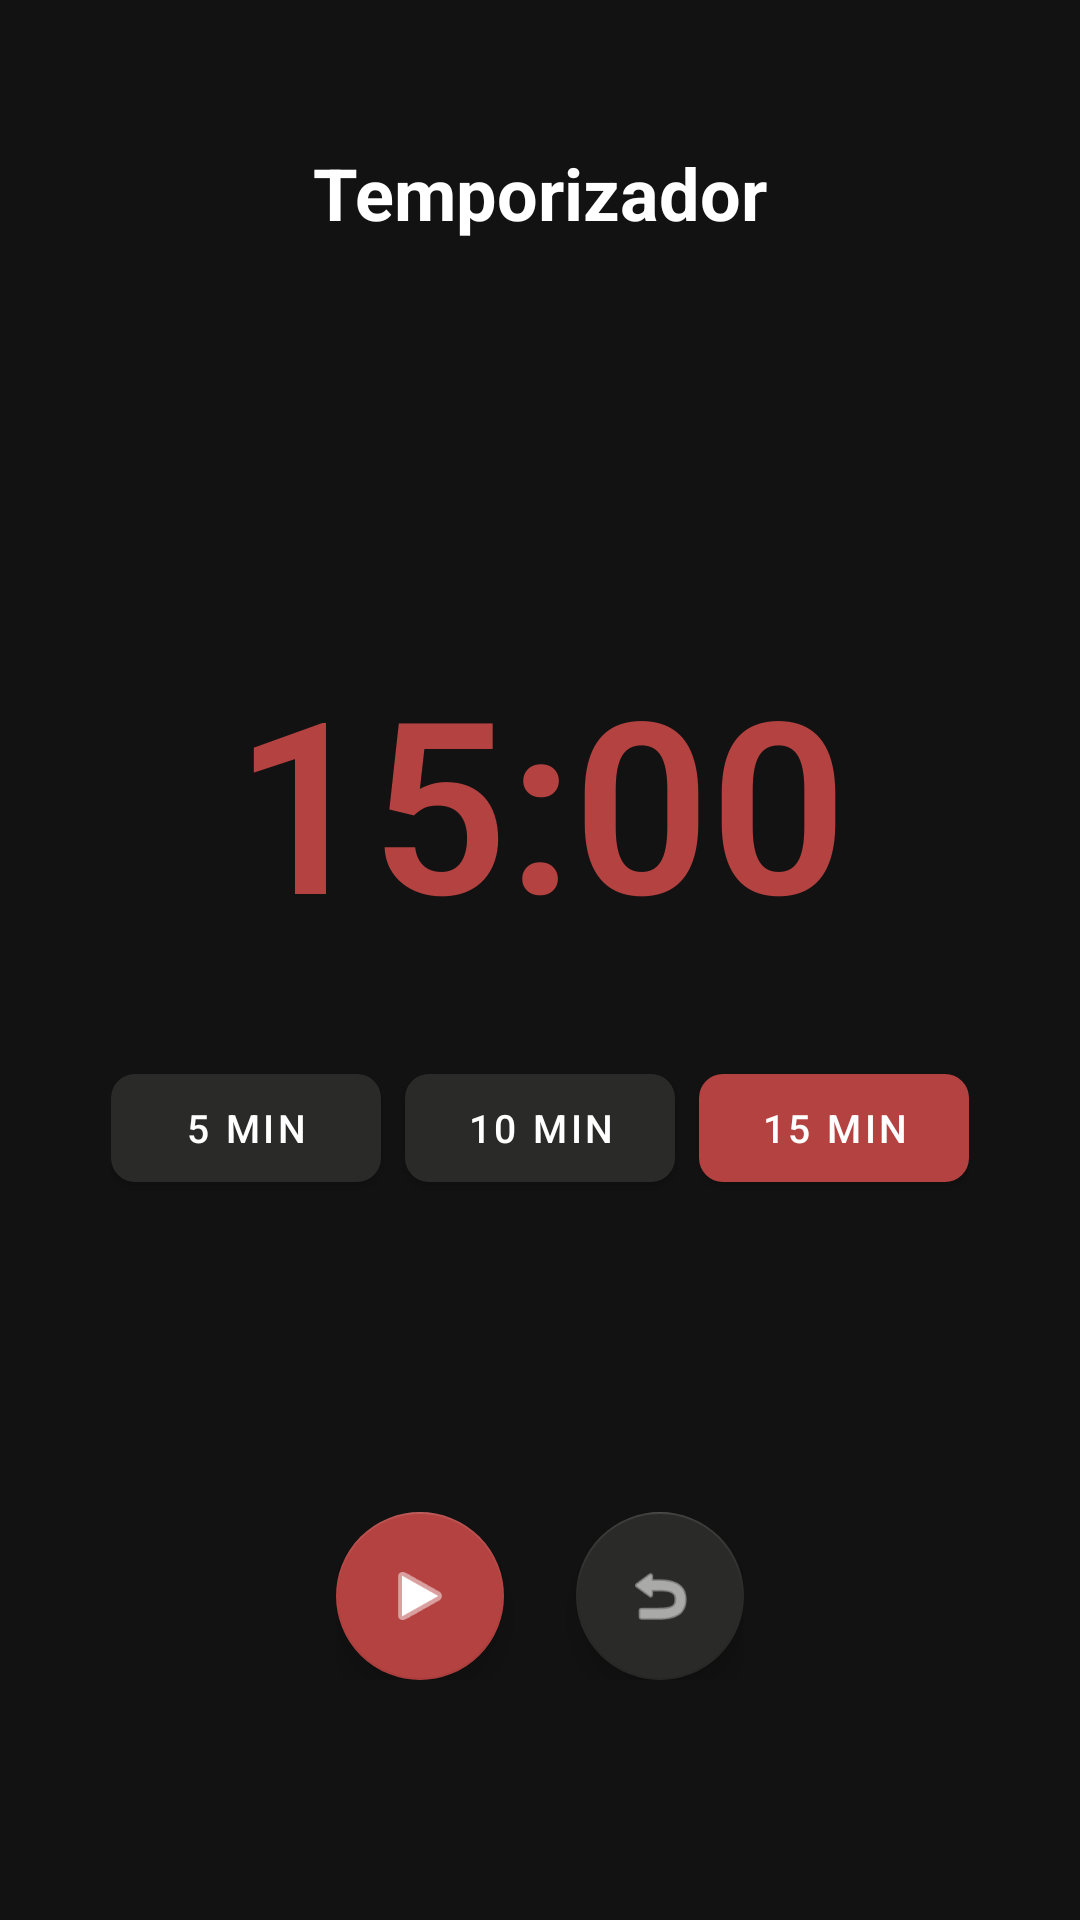

The Android layout XML behind this screen, and the referenced resources:
<!-- AndroidManifest.xml: application theme Theme.SymetryCreed -->
<!-- res/layout/activity_timer.xml -->
<?xml version="1.0" encoding="utf-8"?>
<androidx.constraintlayout.widget.ConstraintLayout
    xmlns:android="http://schemas.android.com/apk/res/android"
    xmlns:app="http://schemas.android.com/apk/res-auto"
    android:layout_width="match_parent"
    android:layout_height="match_parent"
    android:background="@color/background_dark">

    
    <TextView
        android:id="@+id/tvTimerTitle"
        android:layout_width="wrap_content"
        android:layout_height="wrap_content"
        android:text="Temporizador"
        android:textColor="@color/white"
        android:textSize="24sp"
        android:textStyle="bold"
        android:layout_marginTop="48dp"
        app:layout_constraintTop_toTopOf="parent"
        app:layout_constraintStart_toStartOf="parent"
        app:layout_constraintEnd_toEndOf="parent" />

    
    <TextView
        android:id="@+id/tvTimer"
        android:layout_width="wrap_content"
        android:layout_height="wrap_content"
        android:text="15:00"
        android:textColor="@color/red_accent"
        android:textSize="80sp"
        android:textStyle="bold"
        android:fontFamily="sans-serif-light"
        app:layout_constraintTop_toTopOf="parent"
        app:layout_constraintBottom_toBottomOf="parent"
        app:layout_constraintStart_toStartOf="parent"
        app:layout_constraintEnd_toEndOf="parent"
        app:layout_constraintVertical_bias="0.4" />

    
    <LinearLayout
        android:id="@+id/timeSelector"
        android:layout_width="wrap_content"
        android:layout_height="wrap_content"
        android:orientation="horizontal"
        android:layout_marginTop="32dp"
        app:layout_constraintTop_toBottomOf="@id/tvTimer"
        app:layout_constraintStart_toStartOf="parent"
        app:layout_constraintEnd_toEndOf="parent">

        <com.google.android.material.button.MaterialButton
            android:id="@+id/btn5min"
            android:layout_width="90dp"
            android:layout_height="48dp"
            android:layout_marginEnd="8dp"
            android:text="5 MIN"
            android:textColor="@color/white"
            android:textSize="13sp"
            app:backgroundTint="@color/gray_box"
            app:cornerRadius="8dp" />

        <com.google.android.material.button.MaterialButton
            android:id="@+id/btn10min"
            android:layout_width="90dp"
            android:layout_height="48dp"
            android:layout_marginEnd="8dp"
            android:text="10 MIN"
            android:textColor="@color/white"
            android:textSize="13sp"
            app:backgroundTint="@color/gray_box"
            app:cornerRadius="8dp" />

        <com.google.android.material.button.MaterialButton
            android:id="@+id/btn15min"
            android:layout_width="90dp"
            android:layout_height="48dp"
            android:text="15 MIN"
            android:textColor="@color/white"
            android:textSize="13sp"
            app:backgroundTint="@color/red_accent"
            app:cornerRadius="8dp" />

    </LinearLayout>

    
    <LinearLayout
        android:id="@+id/controlButtons"
        android:layout_width="wrap_content"
        android:layout_height="wrap_content"
        android:orientation="horizontal"
        android:layout_marginBottom="80dp"
        app:layout_constraintBottom_toBottomOf="parent"
        app:layout_constraintStart_toStartOf="parent"
        app:layout_constraintEnd_toEndOf="parent">

        
        <com.google.android.material.floatingactionbutton.FloatingActionButton
            android:id="@+id/btnPlayPause"
            android:layout_width="wrap_content"
            android:layout_height="wrap_content"
            android:layout_marginEnd="24dp"
            android:src="@android:drawable/ic_media_play"
            app:tint="@color/white"
            app:fabSize="normal"
            app:backgroundTint="@color/red_accent"
            android:contentDescription="Play/Pause" />

        
        <com.google.android.material.floatingactionbutton.FloatingActionButton
            android:id="@+id/btnReset"
            android:layout_width="wrap_content"
            android:layout_height="wrap_content"
            android:src="@android:drawable/ic_menu_revert"
            app:tint="@color/white"
            app:fabSize="normal"
            app:backgroundTint="@color/gray_box"
            android:contentDescription="Reset" />

    </LinearLayout>

</androidx.constraintlayout.widget.ConstraintLayout>
<!-- resources referenced by this layout -->
<resources>
  <color name="background_dark">#121212</color>
  <color name="gray_box">#2A2A28</color>
  <color name="red_accent">#B44240</color>
  <color name="white">#FFFFFF</color>
  <style name="Theme.SymetryCreed" parent="Theme.MaterialComponents.DayNight.DarkActionBar">
          <item name="colorPrimary">@color/black</item>
          <item name="colorSecondary">@color/red_accent</item>
          <item name="android:statusBarColor">@android:color/black</item>
          <item name="android:windowBackground">@color/background_dark</item>
      </style>
  <color name="black">#000000</color>
</resources>
